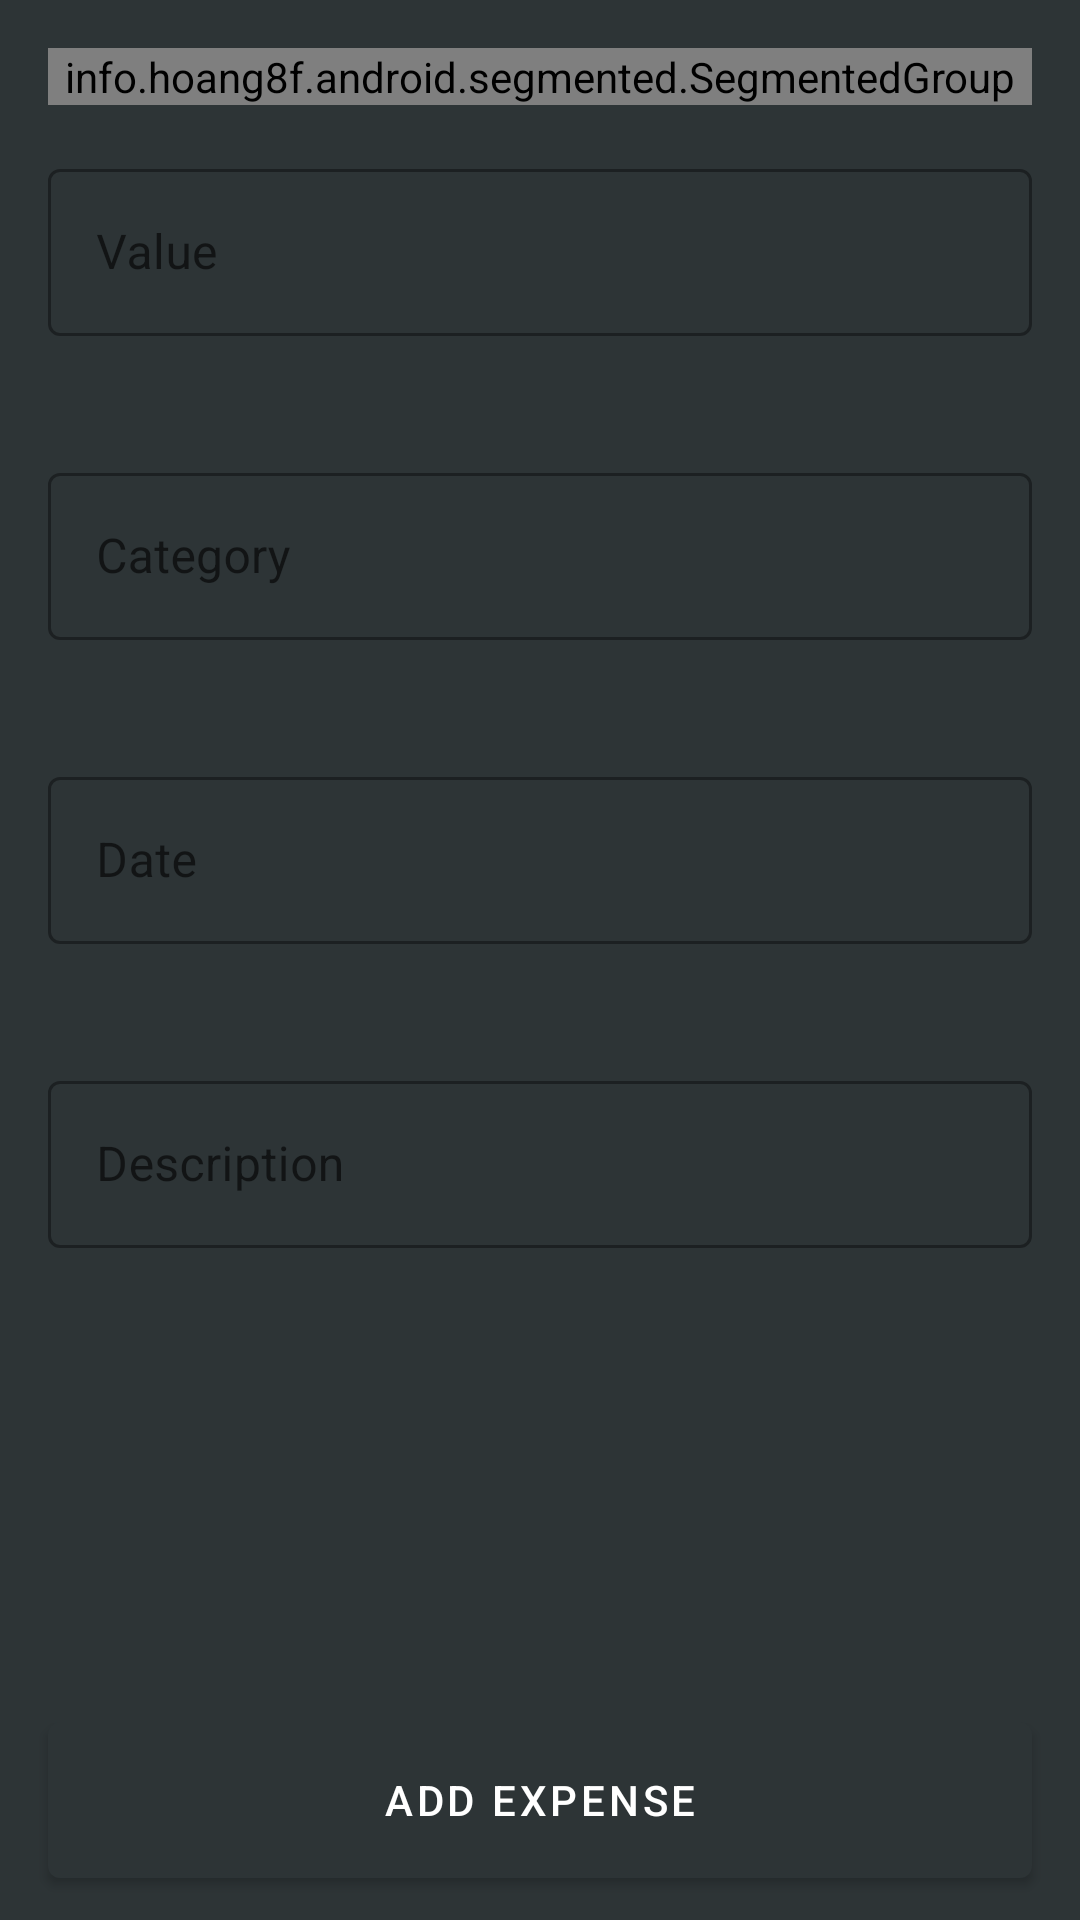

This screen was rendered from an Android layout file. Write that file and the resources it references.
<!-- AndroidManifest.xml: application theme AppTheme -->
<!-- res/layout/addtransaction_activity.xml -->
<?xml version="1.0" encoding="utf-8"?>
<androidx.constraintlayout.widget.ConstraintLayout xmlns:android="http://schemas.android.com/apk/res/android"
    xmlns:app="http://schemas.android.com/apk/res-auto"
    xmlns:tools="http://schemas.android.com/tools"
    android:layout_width="match_parent"
    android:layout_height="match_parent"
    android:background="@color/colorPrimary"
    tools:context=".features.transactions.presentation.AddTransactionActivity">

    <info.hoang8f.android.segmented.SegmentedGroup
        android:id="@+id/addtransaction_transaction_type_group"
        android:layout_width="0dp"
        android:layout_height="wrap_content"
        android:layout_marginStart="16dp"
        android:layout_marginTop="16dp"
        android:layout_marginEnd="16dp"
        android:orientation="horizontal"
        app:layout_constraintEnd_toEndOf="parent"
        app:layout_constraintStart_toStartOf="parent"
        app:layout_constraintTop_toTopOf="parent"
        app:sc_tint_color="@color/colorExpense">

        <RadioButton
            android:id="@+id/addtransaction_expense_option"
            style="@style/RadioButton"
            android:layout_width="0dp"
            android:layout_height="44dp"
            android:layout_weight="1"
            android:checked="true"
            android:text="@string/addtransaction_expense_option" />

        <RadioButton
            android:id="@+id/addtransaction_income_option"
            style="@style/RadioButton"
            android:layout_width="0dp"
            android:layout_height="44dp"
            android:layout_weight="1"
            android:text="@string/addtransaction_income_option" />

        <RadioButton
            android:id="@+id/addtransaction_investment_option"
            style="@style/RadioButton"
            android:layout_width="0dp"
            android:layout_height="44dp"
            android:layout_weight="1"
            android:text="@string/addtransaction_investment_option" />

    </info.hoang8f.android.segmented.SegmentedGroup>

    <com.google.android.material.textfield.TextInputLayout
        android:id="@+id/addtransaction_value_layout"
        style="@style/Widget.MaterialComponents.TextInputLayout.OutlinedBox"
        android:layout_width="0dp"
        android:layout_height="wrap_content"
        android:layout_marginTop="16dp"
        android:hint="@string/addtransaction_value_field"
        android:theme="@style/TextInputLayoutAppearance"
        app:errorEnabled="true"
        app:layout_constraintEnd_toEndOf="@id/addtransaction_transaction_type_group"
        app:layout_constraintStart_toStartOf="@id/addtransaction_transaction_type_group"
        app:layout_constraintTop_toBottomOf="@id/addtransaction_transaction_type_group">

        <com.google.android.material.textfield.TextInputEditText
            android:id="@+id/addtransaction_value_field"
            android:layout_width="match_parent"
            android:layout_height="wrap_content"
            android:imeOptions="actionDone"
            android:inputType="numberDecimal"
            android:lines="1"
            android:textColor="@android:color/white" />

    </com.google.android.material.textfield.TextInputLayout>

    <com.google.android.material.textfield.TextInputLayout
        android:id="@+id/addtransaction_category_layout"
        style="@style/Widget.MaterialComponents.TextInputLayout.OutlinedBox"
        android:layout_width="0dp"
        android:layout_height="wrap_content"
        android:layout_marginTop="20dp"
        android:hint="@string/addtransaction_category_field"
        android:theme="@style/TextInputLayoutAppearance"
        app:errorEnabled="true"
        app:layout_constraintEnd_toEndOf="@id/addtransaction_transaction_type_group"
        app:layout_constraintStart_toStartOf="@id/addtransaction_transaction_type_group"
        app:layout_constraintTop_toBottomOf="@id/addtransaction_value_layout">

        <com.google.android.material.textfield.TextInputEditText
            android:id="@+id/addtransaction_category_field"
            android:layout_width="match_parent"
            android:layout_height="wrap_content"
            android:cursorVisible="false"
            android:drawableEnd="@drawable/ic_arrow_drop_down_black_24dp"
            android:drawableTint="@color/colorSecondaryText"
            android:focusableInTouchMode="false"
            android:longClickable="false"
            android:maxLines="1"
            android:textColor="@android:color/white" />

    </com.google.android.material.textfield.TextInputLayout>

    <com.google.android.material.textfield.TextInputLayout
        android:id="@+id/addtransaction_date_layout"
        style="@style/Widget.MaterialComponents.TextInputLayout.OutlinedBox"
        android:layout_width="0dp"
        android:layout_height="wrap_content"
        android:layout_marginTop="20dp"
        android:hint="@string/addtransaction_date_field"
        android:theme="@style/TextInputLayoutAppearance"
        app:errorEnabled="true"
        app:layout_constraintEnd_toEndOf="@id/addtransaction_transaction_type_group"
        app:layout_constraintStart_toStartOf="@id/addtransaction_transaction_type_group"
        app:layout_constraintTop_toBottomOf="@id/addtransaction_category_layout">

        <com.google.android.material.textfield.TextInputEditText
            android:id="@+id/addtransaction_date_field"
            android:layout_width="match_parent"
            android:layout_height="wrap_content"
            android:cursorVisible="false"
            android:drawableEnd="@drawable/ic_date_range_white_24dp"
            android:drawableTint="@color/colorSecondaryText"
            android:focusable="false"
            android:inputType="none"
            android:longClickable="false"
            android:maxLines="1"
            android:textColor="@android:color/white" />

    </com.google.android.material.textfield.TextInputLayout>

    <com.google.android.material.textfield.TextInputLayout
        android:id="@+id/addtransaction_description_layout"
        style="@style/Widget.MaterialComponents.TextInputLayout.OutlinedBox"
        android:layout_width="0dp"
        android:layout_height="wrap_content"
        android:layout_marginTop="20dp"
        android:hint="@string/addtransaction_description_field"
        android:theme="@style/TextInputLayoutAppearance"
        app:errorEnabled="true"
        app:layout_constraintEnd_toEndOf="@id/addtransaction_transaction_type_group"
        app:layout_constraintStart_toStartOf="@id/addtransaction_transaction_type_group"
        app:layout_constraintTop_toBottomOf="@id/addtransaction_date_layout">

        <com.google.android.material.textfield.TextInputEditText
            android:id="@+id/addtransaction_description_field"
            android:layout_width="match_parent"
            android:layout_height="wrap_content"
            android:inputType="text"
            android:lines="1"
            android:textColor="@android:color/white" />

    </com.google.android.material.textfield.TextInputLayout>

    <com.google.android.material.button.MaterialButton
        android:id="@+id/addtransaction_add_button"
        android:layout_width="0dp"
        android:layout_height="64dp"
        android:layout_marginBottom="8dp"
        android:text="@string/addtransaction_default_button"
        app:layout_constraintBottom_toBottomOf="parent"
        app:layout_constraintEnd_toEndOf="@id/addtransaction_transaction_type_group"
        app:layout_constraintStart_toStartOf="@id/addtransaction_transaction_type_group" />

</androidx.constraintlayout.widget.ConstraintLayout>
<!-- resources referenced by this layout -->
<resources>
  <color name="colorExpense">#ffb000</color>
  <color name="colorPrimary">#2d3436</color>
  <color name="colorSecondaryText">#999999</color>
  <string name="addtransaction_category_field">Category</string>
  <string name="addtransaction_date_field">Date</string>
  <string name="addtransaction_default_button">Add expense</string>
  <string name="addtransaction_description_field">Description</string>
  <string name="addtransaction_expense_option">Expense</string>
  <string name="addtransaction_income_option">Income</string>
  <string name="addtransaction_investment_option">Investment</string>
  <string name="addtransaction_value_field">Value</string>
  <style name="TextInputLayoutAppearance" parent="Widget.MaterialComponents.TextInputLayout.OutlinedBox">
          
          <item name="android:textColor">#999999</item>
          <item name="android:textColorHint">#999999</item>
          <item name="colorControlActivated">#ffffff</item>
      </style>
  <style name="AppTheme" parent="Theme.MaterialComponents.Light.DarkActionBar">
          
          <item name="colorPrimary">@color/colorPrimary</item>
          <item name="colorPrimaryDark">@color/colorPrimaryDark</item>
          <item name="colorAccent">@color/colorAccent</item>
      </style>
  <color name="colorPrimaryDark">#00574B</color>
  <color name="colorAccent">#00b894</color>
</resources>
